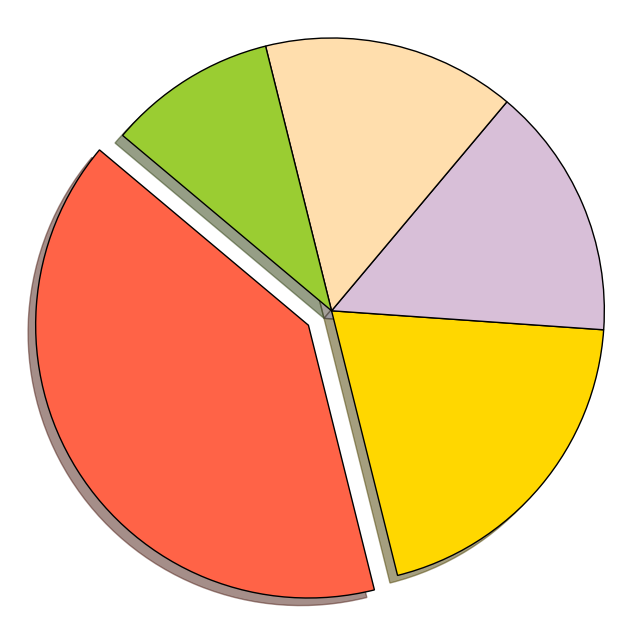

Reproduce this figure in Python.
import matplotlib.pyplot as plt

# Define data for the pie chart
meanings = [40, 20, 15, 15, 10]
colors = ['#FF6347', '#FFD700', '#D8BFD8', '#FFDEAD', '#9ACD32']
explode = (0.1, 0, 0, 0, 0)

# Plotting the pie chart
fig, ax = plt.subplots(figsize=(8, 8))
ax.pie(meanings, startangle=140, colors=colors, explode=explode,
       shadow=True, wedgeprops={'edgecolor': 'black'})

# Ensure the pie chart is a circle
ax.axis('equal')

# Display the chart
plt.show()
